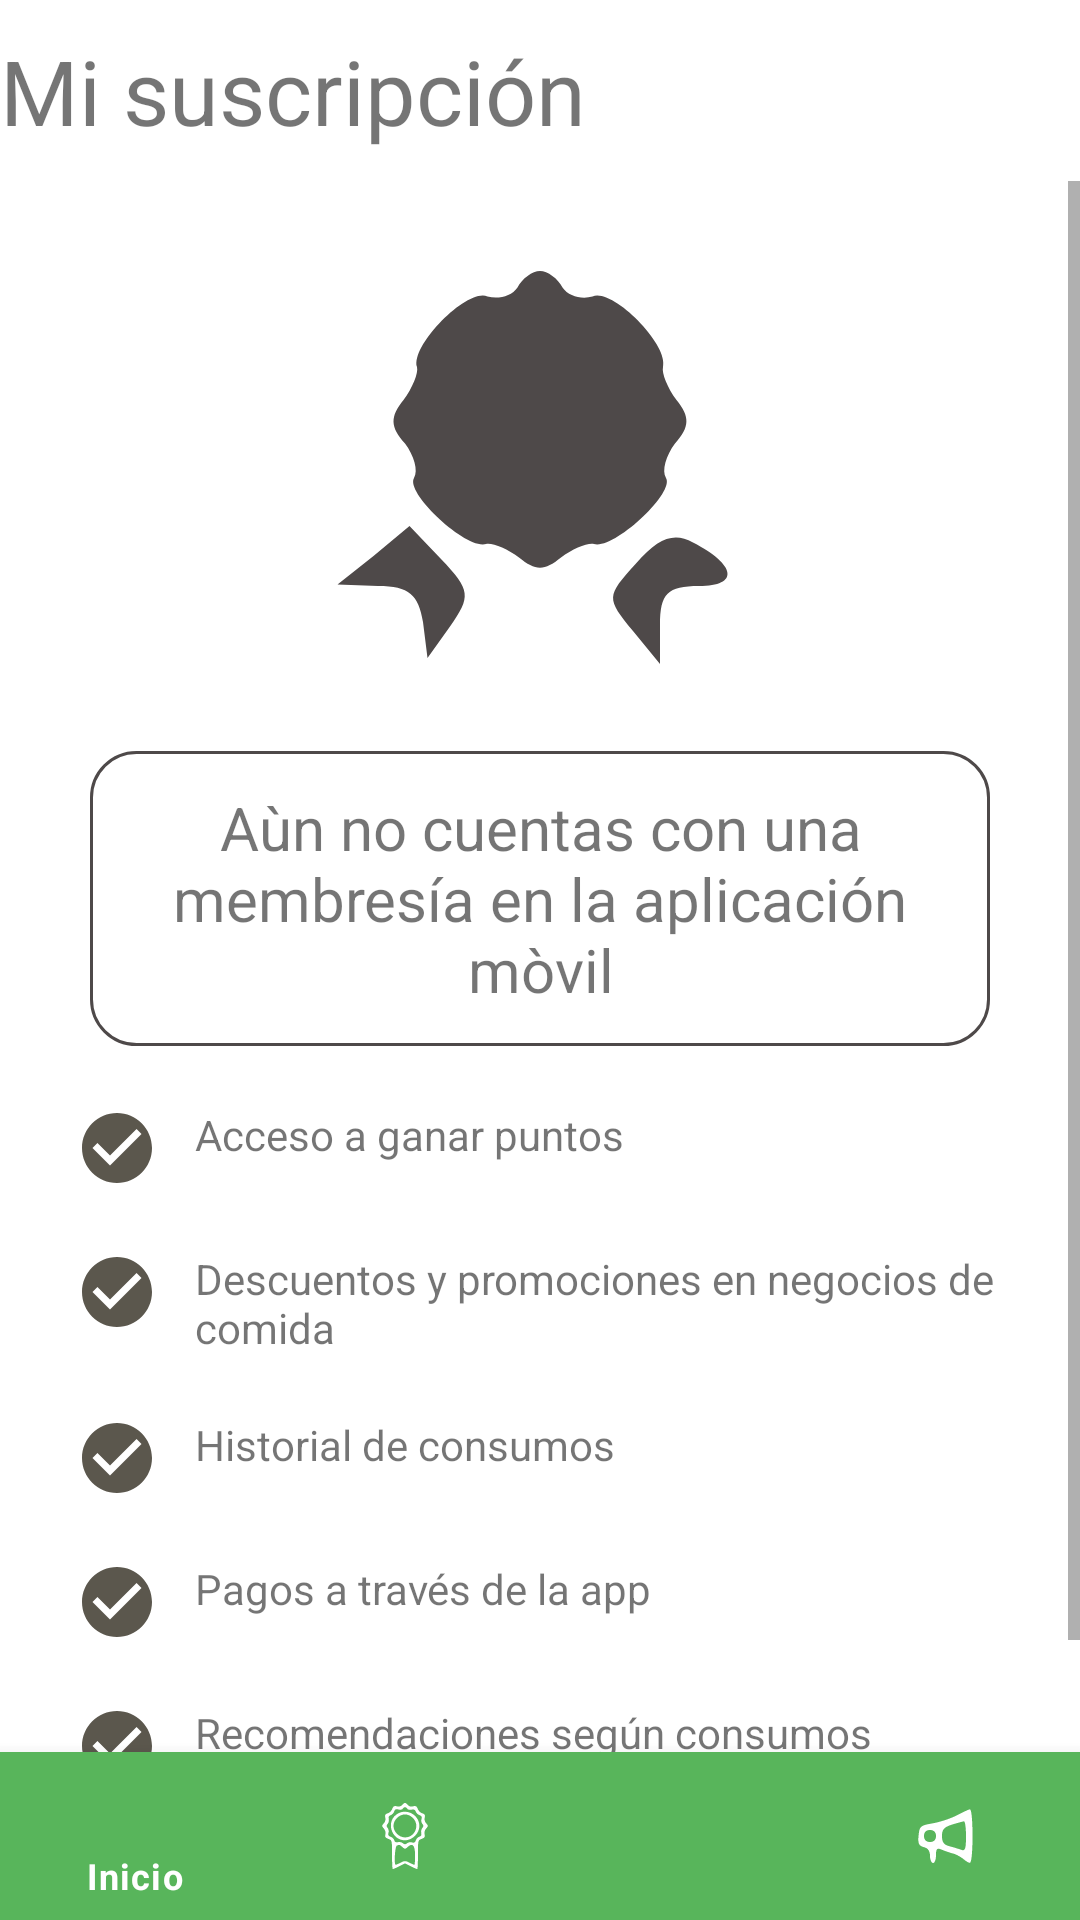

Layout XML and referenced resources for this Android screen:
<!-- AndroidManifest.xml: application theme Theme.RestaurantApp -->
<!-- res/layout/activity_subscription.xml -->
<?xml version="1.0" encoding="utf-8"?>
<RelativeLayout xmlns:android="http://schemas.android.com/apk/res/android"
    xmlns:app="http://schemas.android.com/apk/res-auto"
    xmlns:tools="http://schemas.android.com/tools"
    android:layout_width="match_parent"
    android:layout_height="match_parent"
    tools:context=".SubscriptionActivity">

    <TextView
        android:layout_width="wrap_content"
        android:layout_height="wrap_content"
        android:text="@string/subscriptionTitle"
        android:textSize="30sp"
        android:layout_marginVertical="10dp"
        android:id="@+id/suscriptionTitle"/>
    
    <ScrollView
        android:layout_width="match_parent"
        android:layout_height="match_parent"
        android:layout_below="@+id/suscriptionTitle"
        android:id="@+id/listOfAdvantagesScroll">
        
        <RelativeLayout
            android:layout_width="match_parent"
            android:layout_height="match_parent"
            android:paddingBottom="70dp"
            android:id="@+id/allRelative">

            <ImageView
                android:layout_width="150dp"
                android:layout_height="150dp"
                android:layout_centerHorizontal="true"
                android:layout_marginVertical="20dp"
                android:src="@drawable/ic_certificate"
                android:id="@+id/certificateImage"
                />

            <TextView
                android:layout_width="wrap_content"
                android:layout_height="wrap_content"
                android:text="@string/subscriptionMessage"
                android:textSize="20sp"
                android:layout_marginHorizontal="30dp"
                android:paddingHorizontal="15dp"
                android:paddingVertical="12dp"
                android:gravity="center"
                android:background="@drawable/backwithborder_text"
                android:layout_below="@+id/certificateImage"
                android:id="@+id/titleS"/>

            <LinearLayout
                android:layout_width="wrap_content"
                android:layout_height="wrap_content"
                android:layout_below="@+id/titleS"
                android:orientation="vertical"
                android:layout_centerHorizontal="true"
                android:layout_marginHorizontal="25dp"
                android:id="@+id/listAdvantages"
                >

                <LinearLayout
                    android:layout_width="wrap_content"
                    android:layout_height="wrap_content"
                    android:layout_marginTop="20dp"
                    android:orientation="horizontal">

                    <ImageView
                        android:layout_width="28dp"
                        android:layout_height="28dp"
                        android:layout_marginRight="12dp"
                        android:src="@drawable/ic_check"/>

                    <TextView
                        android:layout_width="wrap_content"
                        android:layout_height="wrap_content"
                        android:text="@string/subscriptionPoint1"/>

                </LinearLayout>


                <LinearLayout
                    android:layout_width="wrap_content"
                    android:layout_height="wrap_content"
                    android:layout_marginTop="20dp"
                    android:orientation="horizontal">

                    <ImageView
                        android:layout_width="28dp"
                        android:layout_height="28dp"
                        android:layout_marginRight="12dp"
                        android:src="@drawable/ic_check"/>

                    <TextView
                        android:layout_width="wrap_content"
                        android:layout_height="wrap_content"
                        android:text="@string/subscriptionPoint2" />

                </LinearLayout>

                <LinearLayout
                    android:layout_width="wrap_content"
                    android:layout_height="wrap_content"
                    android:layout_marginTop="20dp"
                    android:orientation="horizontal">

                    <ImageView
                        android:layout_width="28dp"
                        android:layout_height="28dp"
                        android:layout_marginRight="12dp"
                        android:src="@drawable/ic_check"/>

                    <TextView
                        android:layout_width="wrap_content"
                        android:layout_height="wrap_content"
                        android:text="@string/subscriptionPoint3"/>

                </LinearLayout>

                <LinearLayout
                    android:layout_width="wrap_content"
                    android:layout_height="wrap_content"
                    android:layout_marginTop="20dp"
                    android:orientation="horizontal">

                    <ImageView
                        android:layout_width="28dp"
                        android:layout_height="28dp"
                        android:layout_marginRight="12dp"
                        android:src="@drawable/ic_check"/>

                    <TextView
                        android:layout_width="wrap_content"
                        android:layout_height="wrap_content"
                        android:text="@string/subscriptionPoint4"/>

                </LinearLayout>

                <LinearLayout
                    android:layout_width="wrap_content"
                    android:layout_height="wrap_content"
                    android:layout_marginTop="20dp"
                    android:orientation="horizontal">

                    <ImageView
                        android:layout_width="28dp"
                        android:layout_height="28dp"
                        android:layout_marginRight="12dp"
                        android:src="@drawable/ic_check"/>

                    <TextView
                        android:layout_width="wrap_content"
                        android:layout_height="wrap_content"
                        android:text="@string/subscriptionPoint5"/>

                </LinearLayout>


            </LinearLayout>

            <com.google.android.material.button.MaterialButton
                android:layout_width="wrap_content"
                android:layout_height="wrap_content"
                android:layout_centerHorizontal="true"
                android:layout_marginTop="30dp"
                android:paddingHorizontal="50dp"
                android:layout_below="@+id/listAdvantages"
                android:backgroundTint="@color/custom"
                android:text="@string/subscriptionObtain"
                android:textColor="@color/dark"
                app:cornerRadius="23dp"
                android:id="@+id/btnSendObtain"/>


        </RelativeLayout>
        
    </ScrollView>
        


    <com.google.android.material.bottomnavigation.BottomNavigationView
        android:layout_width="match_parent"
        android:layout_height="wrap_content"
        android:id="@+id/bottom_navigation"
        android:layout_alignParentBottom="true"
        app:menu="@menu/menu"
        android:background="@color/custom"
        app:itemIconTint="@color/white"
        app:itemTextColor="@color/white"/>

</RelativeLayout>
<!-- resources referenced by this layout -->
<resources>
  <color name="custom">#58B55B</color>
  <color name="dark">#4E4949</color>
  <color name="white">#FFFFFFFF</color>
  <!-- drawable backwithborder_text (drawable) -->
  <shape xmlns:android="http://schemas.android.com/apk/res/android"
      android:shape="rectangle"
      android:padding="10dp">
  
  
      <stroke android:width="1dip" android:color="@color/dark" />
      <corners
          android:bottomRightRadius="15dp"
          android:bottomLeftRadius="15dp"
          android:topLeftRadius="15dp"
          android:topRightRadius="15dp" />
  
  </shape>
  <!-- drawable ic_certificate (drawable) -->
  <vector xmlns:android="http://schemas.android.com/apk/res/android"
      android:width="30dp"
      android:height="30dp"
      android:viewportWidth="30"
      android:viewportHeight="30">
    <path
        android:pathData="M13.5,3.1c-0.4,0.6 -1.3,0.8 -2,0.6 -1.3,-0.6 -5.1,3.2 -4.7,4.7 0.1,0.4 -0.3,1.4 -0.9,2.2 -0.9,1.1 -0.9,1.8 0.1,2.9 0.6,0.8 0.9,1.8 0.6,2.3 -0.6,1 3.5,4.8 4.8,4.4 0.4,-0.1 1.4,0.3 2.2,0.9 1.1,0.9 1.7,0.9 2.8,-0 0.8,-0.6 1.8,-1 2.2,-0.9 1.3,0.4 5.4,-3.4 4.8,-4.4 -0.3,-0.5 0,-1.5 0.6,-2.3 1,-1.1 1,-1.8 0.1,-2.9 -0.6,-0.8 -1,-1.8 -0.9,-2.2 0.4,-1.5 -3.4,-5.3 -4.7,-4.7 -0.7,0.2 -1.6,-0 -2,-0.6 -0.3,-0.6 -1,-1.1 -1.5,-1.1 -0.5,-0 -1.2,0.5 -1.5,1.1z"
        android:fillColor="#4E4949"
        android:strokeColor="#00000000"/>
    <path
        android:pathData="M3.9,21l-2.4,1.9 2.7,0.1c2.1,-0 2.7,0.6 3,2.4l0.3,2.4 1.5,-2.1c1.4,-2 1.4,-2.4 -0.6,-4.5l-2.1,-2.2 -2.4,2z"
        android:fillColor="#4E4949"
        android:strokeColor="#00000000"/>
    <path
        android:pathData="M21.4,21.5c-2,2.2 -2,2.3 -0.2,4.5l1.8,2.2 0,-2.6c0,-2.1 0.5,-2.6 2.6,-2.6 2.7,-0 2.5,-1.4 -0.4,-2.9 -1.3,-0.7 -2.3,-0.3 -3.8,1.4z"
        android:fillColor="#4E4949"
        android:strokeColor="#00000000"/>
  </vector>
  <!-- drawable ic_check (drawable) -->
  <vector android:height="24dp" android:tint="#5B574D"
      android:viewportHeight="24" android:viewportWidth="24"
      android:width="24dp" xmlns:android="http://schemas.android.com/apk/res/android">
      <path android:fillColor="@android:color/white" android:pathData="M12,2C6.48,2 2,6.48 2,12s4.48,10 10,10 10,-4.48 10,-10S17.52,2 12,2zM10,17l-5,-5 1.41,-1.41L10,14.17l7.59,-7.59L19,8l-9,9z"/>
  </vector>
  <string name="subscriptionMessage">Aùn no cuentas con una membresía en la aplicación mòvil</string>
  <string name="subscriptionObtain">Obtener</string>
  <string name="subscriptionPoint1">Acceso a ganar puntos</string>
  <string name="subscriptionPoint2">Descuentos y promociones en negocios de comida</string>
  <string name="subscriptionPoint3">Historial de consumos</string>
  <string name="subscriptionPoint4">Pagos a través de la app</string>
  <string name="subscriptionPoint5">Recomendaciones según consumos anteriores</string>
  <string name="subscriptionTitle">Mi suscripción</string>
  <style name="Theme.RestaurantApp" parent="Theme.MaterialComponents.Light.DarkActionBar">
      
          
          <item name="colorPrimary">@color/custom</item>
          <item name="colorPrimaryVariant">@color/dark</item>
          <item name="colorOnPrimary">@color/white</item>
          
          <item name="colorSecondary">@color/teal_200</item>
          <item name="colorSecondaryVariant">@color/teal_700</item>
          <item name="colorOnSecondary">@color/black</item>
          
          <item name="android:statusBarColor" tools:targetApi="l">?attr/colorPrimaryVariant</item>
          
      </style>
  <color name="teal_200">#FF03DAC5</color>
  <color name="teal_700">#FF018786</color>
  <color name="black">#FF000000</color>
</resources>
